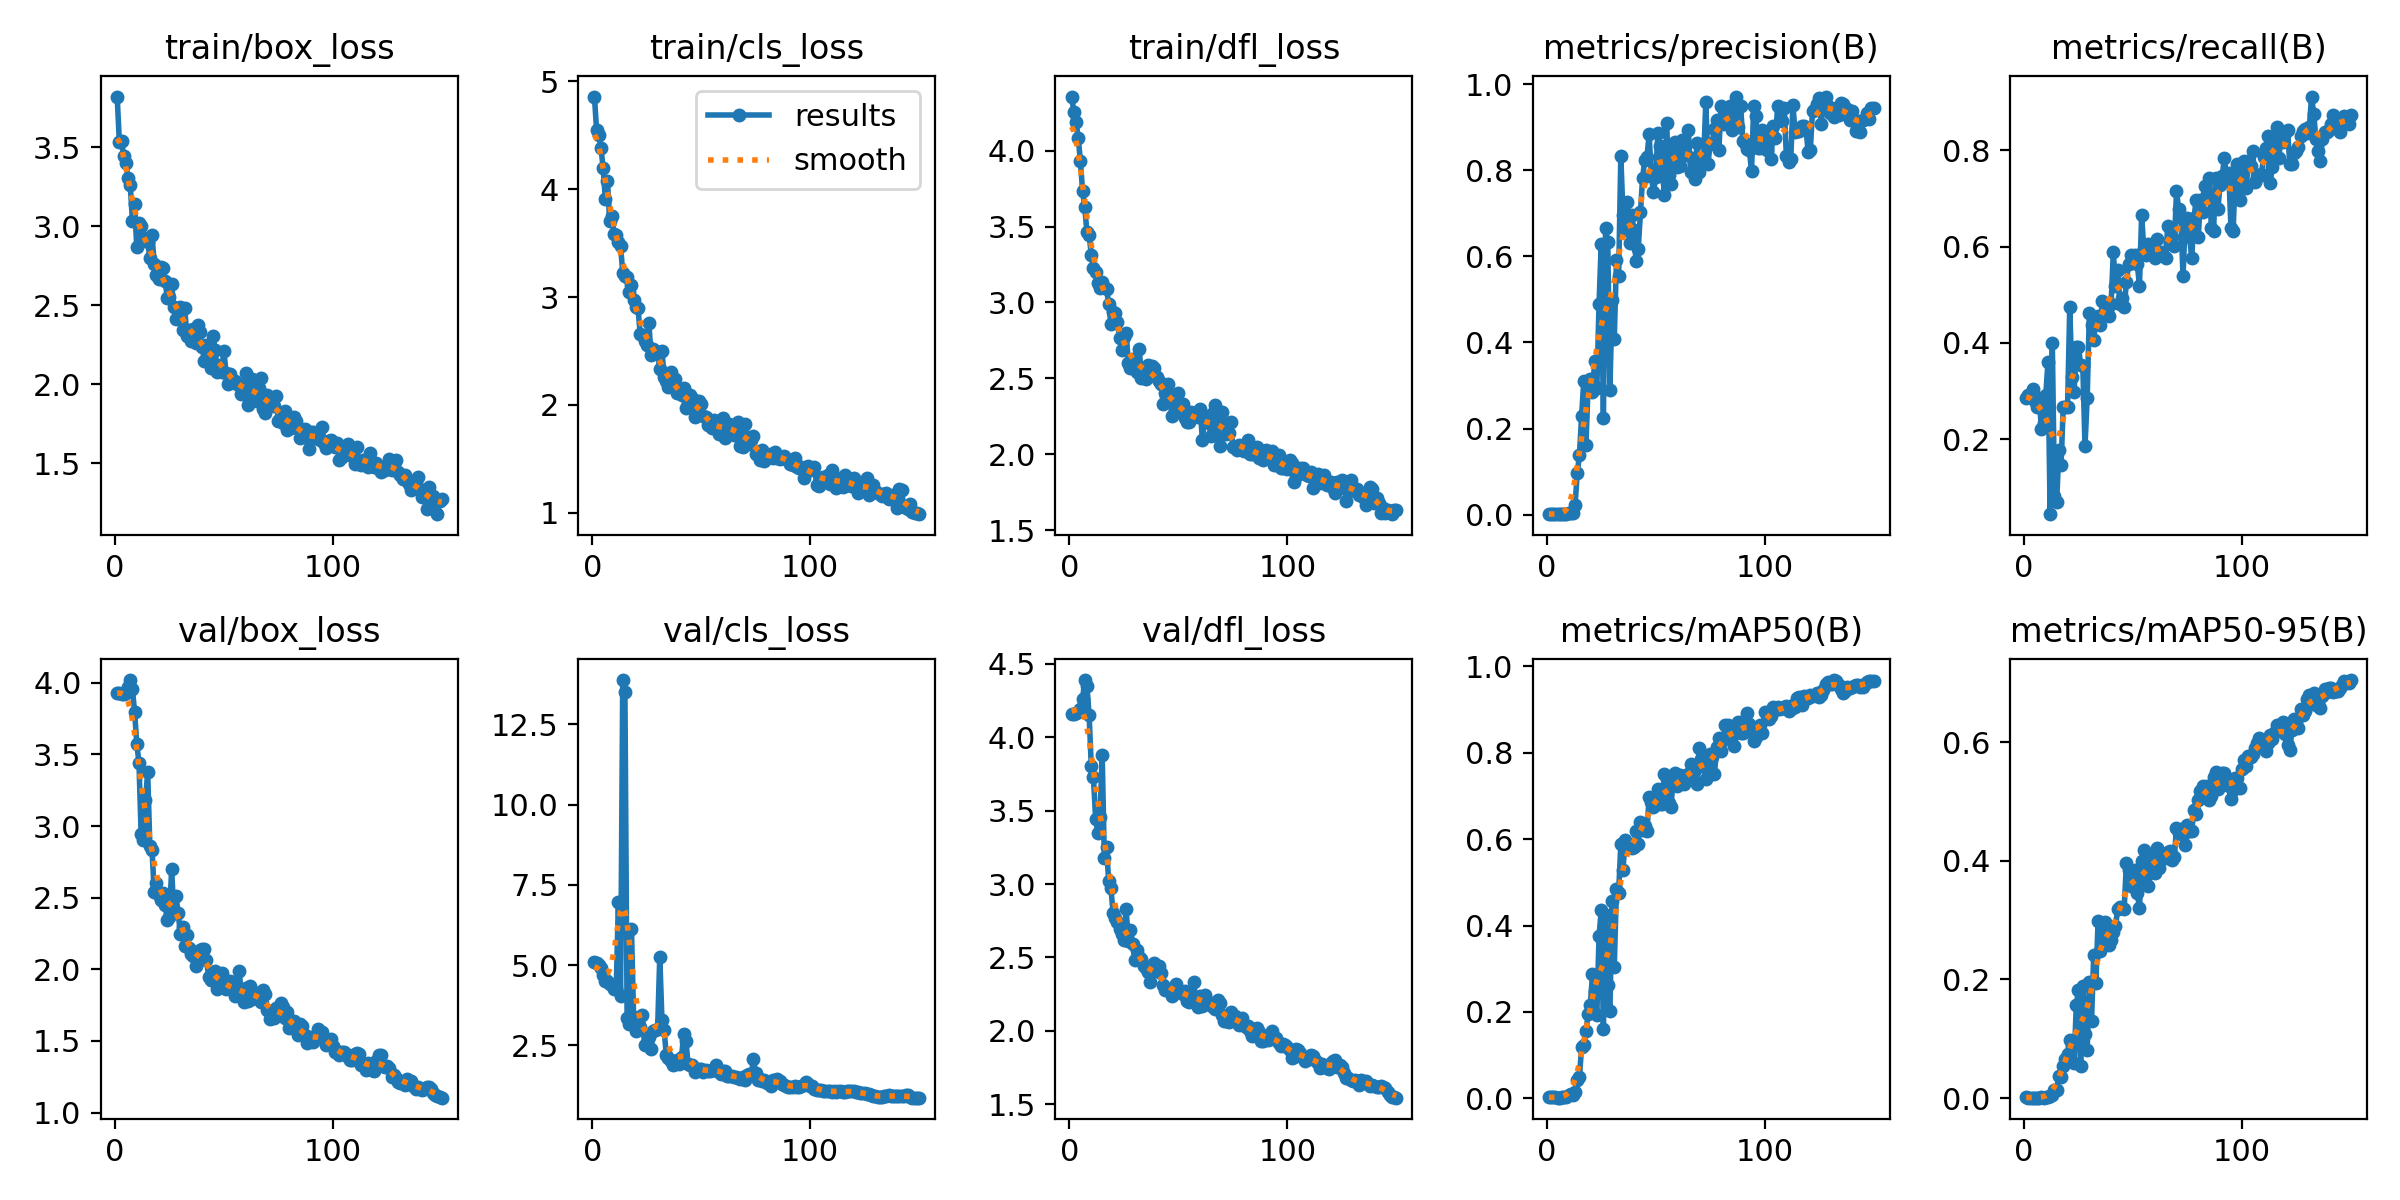

Data behind this chart, as committed beside it:
epoch, train/box_loss, train/cls_loss, train/dfl_loss, metrics/precision(B), metrics/recall(B), metrics/mAP50(B), metrics/mAP50-95(B), val/box_loss, val/cls_loss, val/dfl_loss, lr/pg0, lr/pg1, lr/pg2
1, 3.82, 4.86, 4.356, 0.00124, 0.2848, 0.00293, 0.00116, 3.927, 5.089, 4.16, 0.00018, 0.00018, 0.00018
2, 3.532, 4.549, 4.255, 0.00128, 0.2911, 0.00231, 0.00078, 3.927, 5.07, 4.161, 0.0003775, 0.0003775, 0.0003775
3, 3.537, 4.499, 4.191, 0.00126, 0.2911, 0.00248, 0.00075, 3.924, 5.019, 4.165, 0.0005723, 0.0005723, 0.0005723
4, 3.446, 4.382, 4.084, 0.0013, 0.3038, 0.00205, 0.0007, 3.919, 4.898, 4.173, 0.0007646, 0.0007646, 0.0007646
5, 3.401, 4.2, 3.933, 0.00117, 0.2785, 0.00158, 0.00064, 3.929, 4.699, 4.196, 0.0009541, 0.0009541, 0.0009541
6, 3.304, 3.912, 3.735, 0.00111, 0.2658, 0.0018, 0.00064, 3.971, 4.509, 4.261, 0.001141, 0.001141, 0.001141
7, 3.259, 4.079, 3.627, 0.00137, 0.2848, 0.00204, 0.00073, 4.019, 4.507, 4.391, 0.001325, 0.001325, 0.001325
8, 3.034, 3.704, 3.463, 0.00239, 0.2215, 0.00243, 0.00104, 3.955, 4.429, 4.351, 0.001507, 0.001507, 0.001507
9, 3.137, 3.748, 3.447, 0.00233, 0.2342, 0.00216, 0.00088, 3.797, 4.387, 4.154, 0.001686, 0.001686, 0.001686
10, 2.865, 3.586, 3.315, 0.00302, 0.2911, 0.00834, 0.00208, 3.575, 4.267, 3.806, 0.001862, 0.001862, 0.001862
11, 3.021, 3.573, 3.228, 0.00323, 0.3608, 0.00915, 0.00234, 3.444, 4.247, 3.728, 0.001868, 0.001868, 0.001868
12, 2.999, 3.509, 3.201, 0.00414, 0.0443, 0.00843, 0.00268, 2.942, 6.977, 3.442, 0.001855, 0.001855, 0.001855
13, 2.911, 3.474, 3.127, 0.02294, 0.3987, 0.01477, 0.00482, 2.9, 4.028, 3.349, 0.001842, 0.001842, 0.001842
14, 2.924, 3.224, 3.096, 0.09577, 0.08228, 0.04184, 0.01302, 3.179, 13.88, 3.457, 0.001828, 0.001828, 0.001828
15, 2.9, 3.193, 3.136, 0.1386, 0.06962, 0.04994, 0.01379, 3.379, 13.51, 3.882, 0.001815, 0.001815, 0.001815
16, 2.8, 3.182, 3.102, 0.2289, 0.1772, 0.1185, 0.03771, 2.86, 3.347, 3.176, 0.001802, 0.001802, 0.001802
17, 2.942, 3.042, 3.091, 0.311, 0.1456, 0.1241, 0.03553, 2.833, 3.155, 3.25, 0.001789, 0.001789, 0.001789
18, 2.761, 3.11, 2.989, 0.1621, 0.2658, 0.1552, 0.05412, 2.541, 6.125, 3.018, 0.001776, 0.001776, 0.001776
19, 2.692, 2.97, 2.861, 0.3052, 0.2658, 0.1961, 0.06619, 2.6, 3.375, 2.973, 0.001762, 0.001762, 0.001762
20, 2.667, 2.907, 2.938, 0.316, 0.2658, 0.2159, 0.07353, 2.519, 2.949, 2.806, 0.001749, 0.001749, 0.001749
21, 2.74, 2.898, 2.929, 0.2856, 0.4747, 0.2874, 0.09842, 2.486, 3.208, 2.771, 0.001736, 0.001736, 0.001736
22, 2.734, 2.661, 2.868, 0.3566, 0.3297, 0.2492, 0.08749, 2.533, 3.065, 2.743, 0.001723, 0.001723, 0.001723
23, 2.65, 2.65, 2.763, 0.2942, 0.2975, 0.1941, 0.0585, 2.452, 3.454, 2.691, 0.00171, 0.00171, 0.00171
24, 2.547, 2.594, 2.69, 0.4888, 0.3924, 0.3754, 0.1565, 2.344, 2.504, 2.661, 0.001696, 0.001696, 0.001696
25, 2.55, 2.552, 2.773, 0.6286, 0.3924, 0.4356, 0.182, 2.366, 2.532, 2.618, 0.001683, 0.001683, 0.001683
26, 2.633, 2.755, 2.801, 0.2243, 0.3544, 0.1607, 0.05325, 2.7, 2.758, 2.827, 0.00167, 0.00167, 0.00167
27, 2.485, 2.46, 2.602, 0.6645, 0.351, 0.4238, 0.1896, 2.395, 2.401, 2.615, 0.001657, 0.001657, 0.001657
28, 2.415, 2.521, 2.565, 0.6341, 0.1865, 0.2625, 0.1077, 2.51, 2.943, 2.69, 0.001644, 0.001644, 0.001644
29, 2.479, 2.503, 2.629, 0.2901, 0.2848, 0.2034, 0.08124, 2.393, 2.975, 2.592, 0.00163, 0.00163, 0.00163
30, 2.488, 2.476, 2.625, 0.4978, 0.462, 0.4577, 0.196, 2.249, 2.998, 2.48, 0.001617, 0.001617, 0.001617
31, 2.344, 2.334, 2.543, 0.4079, 0.4367, 0.3052, 0.1296, 2.295, 5.271, 2.553, 0.001604, 0.001604, 0.001604
32, 2.483, 2.502, 2.694, 0.5925, 0.4051, 0.4856, 0.2415, 2.163, 3.282, 2.501, 0.001591, 0.001591, 0.001591
33, 2.303, 2.261, 2.504, 0.5533, 0.4494, 0.4765, 0.1942, 2.242, 2.969, 2.492, 0.001578, 0.001578, 0.001578
34, 2.344, 2.224, 2.563, 0.8327, 0.4557, 0.5879, 0.2977, 2.147, 2.204, 2.442, 0.001564, 0.001564, 0.001564
35, 2.27, 2.163, 2.494, 0.6968, 0.4367, 0.5294, 0.2482, 2.108, 2.113, 2.429, 0.001551, 0.001551, 0.001551
36, 2.347, 2.305, 2.587, 0.6612, 0.4873, 0.5983, 0.283, 2.096, 2.006, 2.402, 0.001538, 0.001538, 0.001538
37, 2.257, 2.186, 2.516, 0.7264, 0.481, 0.5809, 0.2969, 2.022, 1.903, 2.336, 0.001525, 0.001525, 0.001525
38, 2.372, 2.244, 2.58, 0.6301, 0.4635, 0.5815, 0.2698, 2.064, 1.911, 2.399, 0.001512, 0.001512, 0.001512
39, 2.328, 2.109, 2.565, 0.6956, 0.4557, 0.5787, 0.2588, 2.138, 2.037, 2.464, 0.001498, 0.001498, 0.001498
40, 2.235, 2.111, 2.511, 0.6611, 0.4814, 0.5818, 0.267, 2.145, 1.919, 2.437, 0.001485, 0.001485, 0.001485
41, 2.148, 2.093, 2.48, 0.5884, 0.588, 0.6196, 0.2805, 2.143, 2.143, 2.443, 0.001472, 0.001472, 0.001472
42, 2.246, 2.151, 2.465, 0.618, 0.519, 0.5896, 0.2894, 2.067, 2.855, 2.395, 0.001459, 0.001459, 0.001459
43, 2.167, 1.972, 2.332, 0.7016, 0.5507, 0.639, 0.3182, 1.944, 2.636, 2.309, 0.001446, 0.001446, 0.001446
44, 2.101, 2.022, 2.404, 0.7829, 0.481, 0.6224, 0.3227, 1.925, 1.91, 2.275, 0.001432, 0.001432, 0.001432
45, 2.305, 2.091, 2.463, 0.824, 0.4937, 0.6296, 0.32, 1.97, 1.879, 2.276, 0.001419, 0.001419, 0.001419
46, 2.214, 2.067, 2.385, 0.8311, 0.4747, 0.6193, 0.3196, 1.991, 1.903, 2.277, 0.001406, 0.001406, 0.001406
47, 2.074, 1.883, 2.251, 0.8828, 0.5253, 0.6969, 0.3956, 1.866, 1.67, 2.239, 0.001393, 0.001393, 0.001393
48, 2.118, 1.979, 2.376, 0.7861, 0.5633, 0.686, 0.3848, 1.927, 1.724, 2.296, 0.00138, 0.00138, 0.00138
49, 2.079, 2.032, 2.312, 0.7495, 0.5823, 0.6757, 0.3582, 1.971, 1.778, 2.316, 0.001366, 0.001366, 0.001366
50, 2.207, 2.01, 2.401, 0.7837, 0.5759, 0.6927, 0.3661, 1.893, 1.755, 2.281, 0.001353, 0.001353, 0.001353
51, 2.069, 1.901, 2.292, 0.8872, 0.5823, 0.7168, 0.3849, 1.866, 1.682, 2.255, 0.00134, 0.00134, 0.00134
52, 2.003, 1.886, 2.331, 0.8554, 0.5633, 0.6805, 0.3462, 1.868, 1.725, 2.251, 0.001327, 0.001327, 0.001327
53, 2.063, 1.811, 2.237, 0.8052, 0.519, 0.6817, 0.3199, 1.92, 1.712, 2.271, 0.001314, 0.001314, 0.001314
54, 2.017, 1.813, 2.213, 0.7429, 0.6646, 0.7513, 0.399, 1.853, 1.694, 2.207, 0.0013, 0.0013, 0.0013
55, 2.019, 1.783, 2.212, 0.9099, 0.5949, 0.7384, 0.4175, 1.813, 1.738, 2.194, 0.001287, 0.001287, 0.001287
56, 2.003, 1.86, 2.279, 0.7878, 0.5823, 0.6848, 0.3741, 1.845, 1.743, 2.238, 0.001274, 0.001274, 0.001274
57, 1.994, 1.774, 2.258, 0.767, 0.6043, 0.6737, 0.3574, 1.991, 1.883, 2.333, 0.001261, 0.001261, 0.001261
58, 1.937, 1.726, 2.262, 0.8592, 0.5886, 0.7368, 0.4119, 1.822, 1.673, 2.197, 0.001248, 0.001248, 0.001248
59, 1.975, 1.814, 2.243, 0.8653, 0.5949, 0.7529, 0.4077, 1.772, 1.601, 2.165, 0.001234, 0.001234, 0.001234
60, 2.069, 1.877, 2.3, 0.8073, 0.5759, 0.723, 0.3798, 1.87, 1.692, 2.236, 0.001221, 0.001221, 0.001221
... 90 more rows
